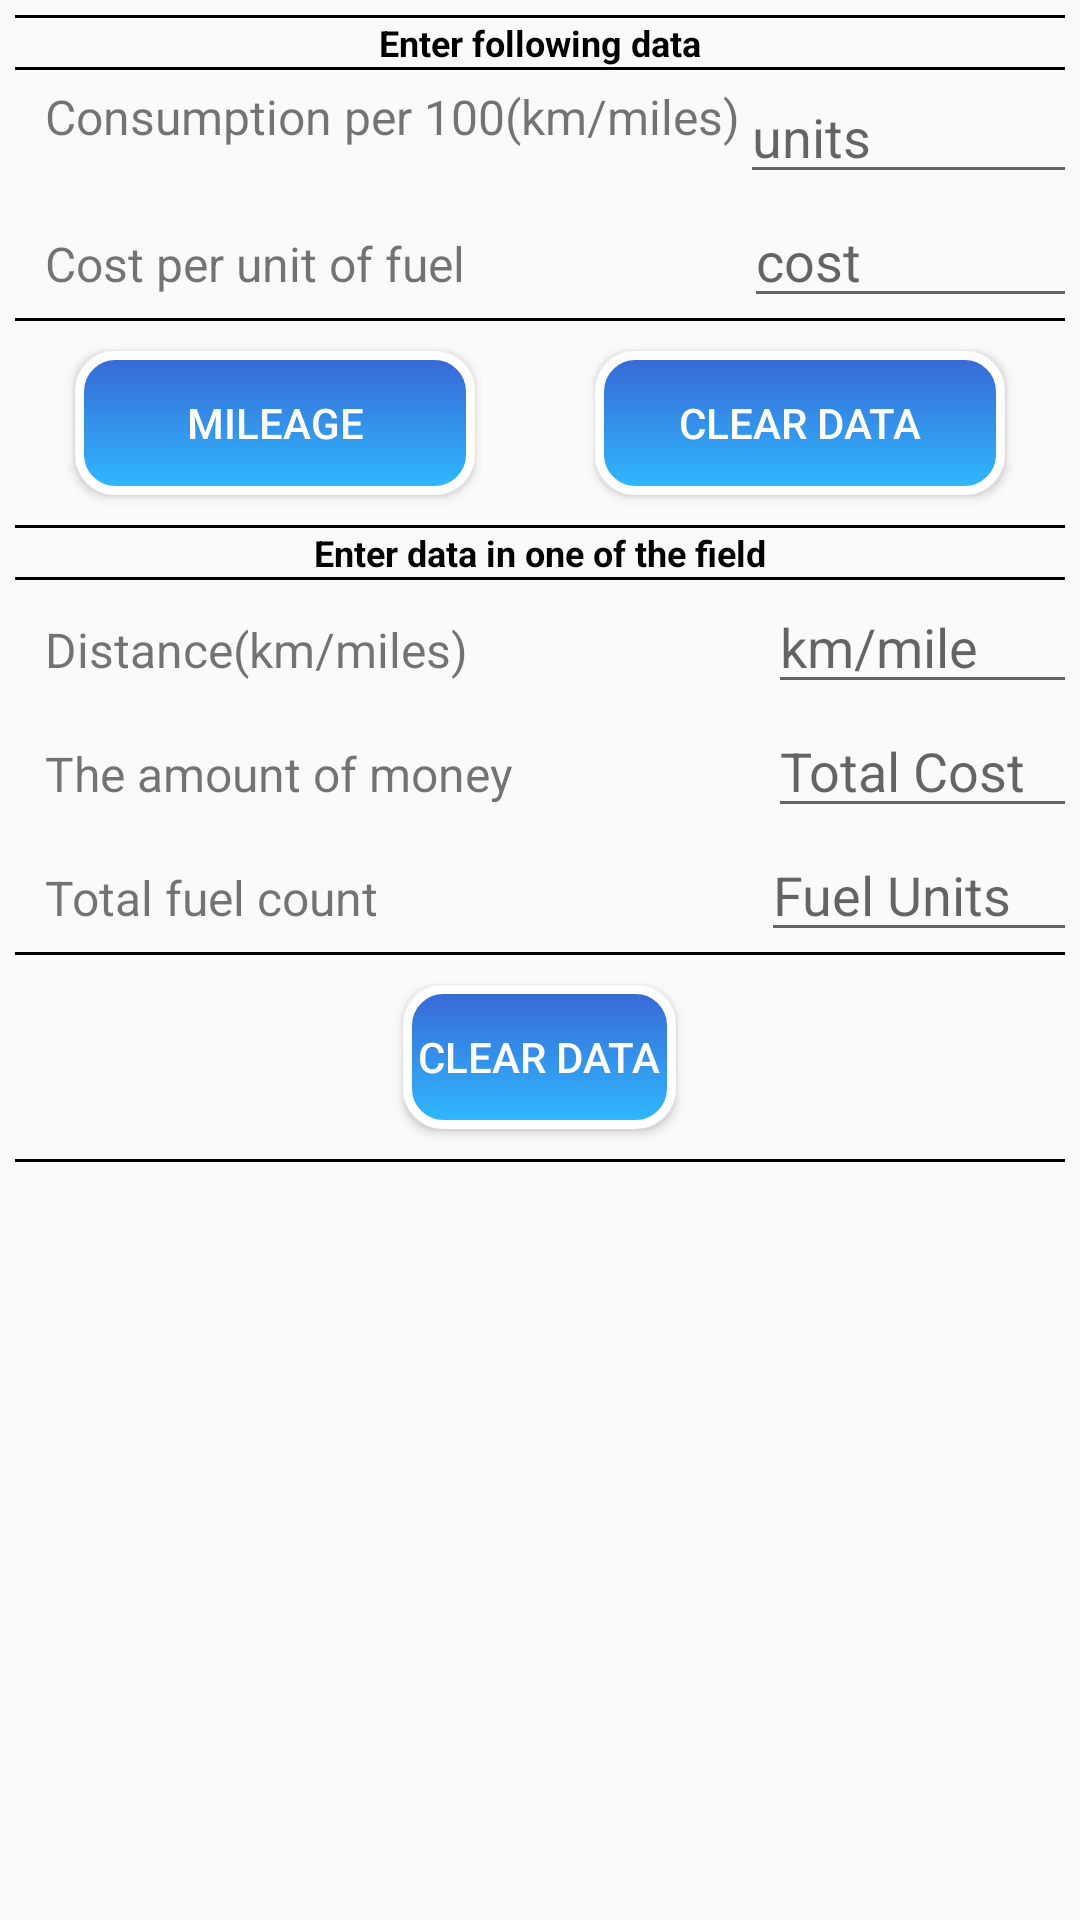

Reconstruct the res/layout file that produces this screen, plus the resources it refers to.
<!-- AndroidManifest.xml: application theme AppTheme -->
<!-- res/layout/activity_static_distance.xml -->
<?xml version="1.0" encoding="utf-8"?>
<LinearLayout xmlns:android="http://schemas.android.com/apk/res/android"
    xmlns:app="http://schemas.android.com/apk/res-auto"
    xmlns:tools="http://schemas.android.com/tools"
    android:layout_width="match_parent"
    android:layout_height="match_parent"
    android:orientation="vertical"
    android:layout_margin="8dp"
    android:padding="5dp"
    tools:context=".StaticDistance">
    <View

        android:layout_width="match_parent"
        android:layout_height="3px"
        android:background="#000000"
        />

    <LinearLayout
        android:layout_width="match_parent"
        android:layout_height="wrap_content"
        android:orientation="horizontal"


        >

        <TextView
            android:layout_width="match_parent"
            android:layout_height="wrap_content"
            android:text="Enter following data"
            android:gravity="center"
            android:textSize="12sp"
            android:textStyle="bold"
            android:textColor="#000000"
            />

    </LinearLayout>
    <View

        android:layout_width="match_parent"
        android:layout_height="3px"
        android:background="#000000"
        />

    <LinearLayout
        android:layout_width="match_parent"
        android:layout_height="wrap_content"
        android:orientation="horizontal">

        <TextView

            android:id="@+id/txtViewConsum"
            android:layout_width="wrap_content"
            android:layout_height="32dp"
            android:layout_gravity="center_vertical"
            android:layout_marginLeft="10dp"

            android:hint="km/miles"
            android:text="Consumption per 100(km/miles)"
            android:textSize="16sp" />

        <EditText
            android:id="@+id/editConsumption"
            android:layout_width="125dp"
            android:layout_height="wrap_content"
            android:hint="units"

            android:inputType="numberDecimal"
            android:maxLength="5"
            android:text=""
            tools:ignore="UnknownId" />


    </LinearLayout>




    <LinearLayout
        android:layout_width="match_parent"
        android:layout_height="wrap_content"
        android:orientation="horizontal"
        android:layout_gravity="center_vertical"
        android:fitsSystemWindows="true"
        >
        <TextView
            android:layout_width="wrap_content"
            android:layout_height="wrap_content"
            android:text="Cost per unit of fuel"
            android:layout_marginLeft="10dp"
            android:textSize="16sp"
            />

        <EditText
            android:id="@+id/editCostPerFuel"
            android:layout_width="118dp"
            android:layout_height="wrap_content"
            android:layout_marginLeft="93dp"
            android:layout_marginRight="20dp"
            android:hint="cost"
            android:inputType="numberDecimal"
            android:maxLength="5"
            android:text="" />


    </LinearLayout>
    <View

        android:layout_width="match_parent"
        android:layout_height="3px"
        android:background="#000000"
        />
    <LinearLayout
        android:layout_width="match_parent"
        android:layout_height="wrap_content"
        android:orientation="horizontal"
        android:layout_gravity="center_vertical"

        >

        <ToggleButton
            android:id="@+id/toggleMileage"
            android:layout_width="wrap_content"
            android:layout_height="wrap_content"
            android:background="@drawable/custom_buttons"
            android:textColor="#ffffff"
            android:onClick="tog"
            android:layout_marginTop="10dp"
            android:textOn="Consumption"
            android:textOff="Mileage"
            android:layout_marginRight="20dp"
            android:layout_marginLeft="20dp"
            android:layout_marginBottom="10dp"
            android:layout_weight="0.25"
            />
        <Button
            android:layout_width="wrap_content"
            android:layout_height="wrap_content"
            android:text="Clear Data"
            android:layout_weight="0.25"
            android:background="@drawable/custom_buttons"
            android:textColor="#ffffff"
            android:layout_marginLeft="20dp"
            android:layout_marginRight="20dp"
            android:id="@+id/UpperClear"
            android:onClick="ClearConsumCostperUnit"
            android:layout_marginTop="10dp"
              android:layout_marginBottom="10dp"
            />


    </LinearLayout>

    <View

        android:layout_width="match_parent"
        android:layout_height="3px"
        android:background="#000000"
        />






    <LinearLayout
        android:layout_width="match_parent"
        android:layout_height="wrap_content"
        android:orientation="horizontal"
        >

        <TextView
            android:layout_width="match_parent"
            android:layout_height="wrap_content"
            android:text="Enter data in one of the field"
            android:gravity="center"
            android:textSize="12sp"
            android:textStyle="bold"
            android:textColor="#000000"
            />


    </LinearLayout>
    <View

        android:layout_width="match_parent"
        android:layout_height="3px"
        android:background="#000000"
        />
    <LinearLayout
        android:layout_width="match_parent"
        android:layout_height="wrap_content"
        android:orientation="horizontal"
        android:layout_gravity="center_vertical"
        android:fitsSystemWindows="true"
        >
        <TextView
            android:layout_width="wrap_content"
            android:layout_height="wrap_content"
            android:text="Distance(km/miles)"
            android:layout_marginLeft="10dp"
            android:textSize="16sp"
            />

        <EditText
            android:id="@+id/editDistance"
            android:layout_width="108dp"
            android:layout_height="wrap_content"
            android:layout_marginLeft="100dp"
            android:layout_marginRight="20dp"
            android:hint="km/mile"
            android:inputType="numberDecimal"
            android:maxLength="5"

            android:text="" />


    </LinearLayout>


    <LinearLayout
        android:layout_width="match_parent"
        android:layout_height="wrap_content"
        android:orientation="horizontal"
        android:layout_gravity="center_vertical"
        android:fitsSystemWindows="true"
        >
        <TextView
            android:layout_width="wrap_content"
            android:layout_height="wrap_content"
            android:text="The amount of money"
            android:layout_marginLeft="10dp"
            android:textSize="16sp"
            />

        <EditText
            android:id="@+id/editMoney"
            android:layout_width="107dp"
            android:layout_height="wrap_content"
            android:layout_marginLeft="85dp"
            android:layout_marginRight="20dp"
            android:hint="Total Cost"
            android:inputType="numberDecimal"
            android:maxLength="6"
            android:text="" />


    </LinearLayout>


    <LinearLayout
        android:layout_width="match_parent"
        android:layout_height="wrap_content"
        android:orientation="horizontal"
        android:layout_gravity="center_vertical"
        android:fitsSystemWindows="true"
        >
        <TextView
            android:layout_width="wrap_content"
            android:layout_height="wrap_content"
            android:text="Total fuel count"
            android:layout_marginLeft="10dp"
            android:textSize="16sp"
            />

        <EditText
            android:id="@+id/editTotalFuel"
            android:layout_width="109dp"
            android:layout_height="wrap_content"
            android:layout_marginLeft="127.7dp"
            android:layout_marginRight="20dp"
            android:hint="Fuel Units"
            android:inputType="numberDecimal"
            android:maxLength="5"
            android:text="" />


    </LinearLayout>
    <View

        android:layout_width="match_parent"
        android:layout_height="3px"
        android:background="#000000"
        />
    <LinearLayout
        android:layout_width="match_parent"
        android:layout_height="wrap_content"
        android:orientation="horizontal"
        android:layout_gravity="center_vertical"
        android:gravity="center_horizontal"

        >

        <Button
            android:layout_width="wrap_content"
            android:layout_height="wrap_content"
            android:text="Clear Data"
            android:background="@drawable/custom_buttons"
            android:textColor="#ffffff"
            android:id="@+id/btnBottomClear"
            android:onClick="ClearDistanceMoneyTotFuel"
            android:layout_marginTop="10dp"
            android:layout_marginBottom="10dp"
            />


    </LinearLayout>

    <View

        android:layout_width="match_parent"
        android:layout_height="3px"
        android:background="#000000"
        />


<RelativeLayout
    android:layout_width="match_parent"
    android:layout_height="match_parent">




</RelativeLayout>


</LinearLayout>


    
















<!-- resources referenced by this layout -->
<resources>
  <!-- drawable custom_buttons (drawable) -->
  <?xml version="1.0" encoding="utf-8"?>
  <selector xmlns:android="http://schemas.android.com/apk/res/android">
  
      <item
          android:state_pressed="true"
          android:drawable="@drawable/button_pressed"
  />
  
      <item
          android:state_enabled="false"
          android:drawable="@drawable/button_disabled"
          />
  
      <item
          android:drawable="@drawable/button_default"
           android:state_pressed="false"
          android:state_enabled="true"
  
          />
  
  
  
  </selector>
  <style name="AppTheme" parent="Theme.AppCompat.Light.DarkActionBar">
          
          <item name="colorPrimary">@color/colorPrimary</item>
          <item name="colorPrimaryDark">@color/colorPrimaryDark</item>
          <item name="colorAccent">@color/colorAccent</item>
  
  
      </style>
  <!-- drawable button_pressed (drawable) -->
  <?xml version="1.0" encoding="utf-8"?>
  <shape xmlns:android="http://schemas.android.com/apk/res/android"
      android:shape="rectangle"
      >
  
   <gradient
       android:endColor="@color/colorPrimary"
       android:angle="90"
       android:startColor="@color/colorPrimaryDark"/>
  
      <padding android:bottom="5dp"
          android:top="5dp"
           android:right="5dp"
          android:left="5dp"/>
  
      <stroke
           android:width="3dp"
          android:color="#ffffff"
          />
  
      <corners
          android:radius="12dp"
          />
  
  </shape>
  <!-- drawable button_disabled (drawable) -->
  <?xml version="1.0" encoding="utf-8"?>
  <shape xmlns:android="http://schemas.android.com/apk/res/android"
      android:shape="rectangle"
      >
  
   <solid
       android:color="#b5b6b7"
       />
  
      <padding android:bottom="5dp"
          android:top="5dp"
           android:right="5dp"
          android:left="5dp"/>
  
      <stroke
           android:width="3dp"
          android:color="#ffffff"
          />
  
      <corners
          android:radius="12dp"
          />
  
  </shape>
  <!-- drawable button_default (drawable) -->
  <?xml version="1.0" encoding="utf-8"?>
  <shape xmlns:android="http://schemas.android.com/apk/res/android"
      android:shape="rectangle"
      >
  
   <gradient
       android:startColor="@color/colorPrimary"
       android:angle="90"
       android:endColor="@color/colorPrimaryDark"/>
  
      <padding android:bottom="5dp"
          android:top="5dp"
           android:right="5dp"
          android:left="5dp"/>
  
      <stroke
           android:width="3dp"
          android:color="#ffffff"
          />
  
      <corners
          android:radius="12dp"
          />
  
  </shape>
  <color name="colorPrimary">#2fbaff</color>
  <color name="colorPrimaryDark">#3867d4</color>
  <color name="colorAccent">#e2ff31a6</color>
</resources>
